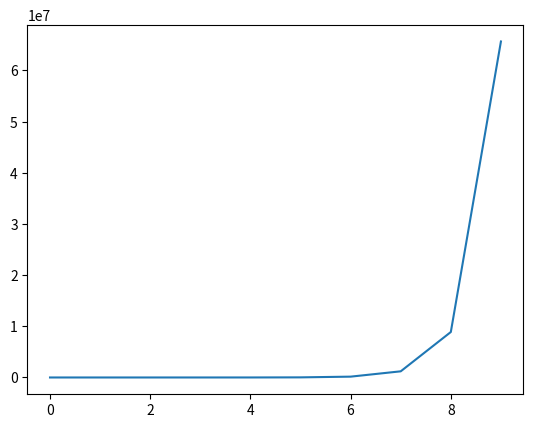

Here is the Python script that generated this plot:
#Из эксперимента известно, что скорость размножения бактерий при достаточном запасе пищи пропорциональна их количеству. Определите закон увеличения бактерий и время, спустя которое их станет в 10 раз больше, относительно начального количества.
import numpy
from scipy.integrate import odeint
import matplotlib.pyplot as plt
# dn(t)/dt = kn(t)
n = 1
k = 2
t = numpy.arange(0, 10, 1)

def do_something(n, t):
	return k * n

solve = odeint(do_something, n, t)
plt.plot(t, solve[:,0])
plt.show()